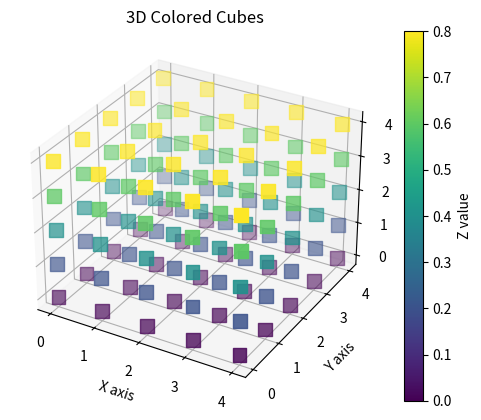

Generate this figure with matplotlib:
import numpy as np

import matplotlib.pyplot as plt
from mpl_toolkits.mplot3d import Axes3D

# Create data points for a 5*5*5 grid of cubes
n = 5
x, y, z = np.indices((n, n, n))

# Flatten the arrays to create a list of cube vertices
x = x.flatten()
y = y.flatten()
z = z.flatten()

# Use z-values to determine colors (normalized between 0 and 1)
colors = z / n

# Create a 3D scatter plot
fig = plt.figure()
ax = fig.add_subplot(111, projection='3d')

# Plot the cubes (using scatter with larger markers to simulate cubes)
scatter = ax.scatter(x, y, z, c=colors, cmap='viridis', s=100, marker='s')

# Add a colorbar to show the mapping of z-values to colors
fig.colorbar(scatter, ax=ax, label='Z value')

# Set labels for the axes
ax.set_xlabel('X axis')
ax.set_ylabel('Y axis')
ax.set_zlabel('Z axis')

# Set the title
ax.set_title('3D Colored Cubes')

# Show the plot
plt.show()